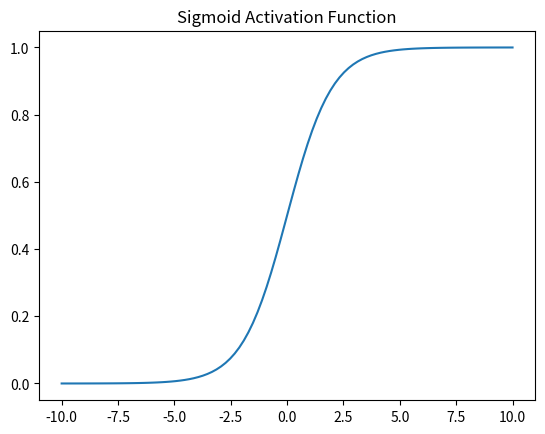

This figure's Python source:
import matplotlib.pyplot as pyplot
import numpy as np
import os
from datetime import datetime
import math

x = np.linspace(-10,10,100)
y = 1 / (1 + (math.e ** -x))

pyplot.plot(x,y)
pyplot.title("Sigmoid Activation Function")
pyplot.savefig(f"plot{datetime.timestamp(datetime.now())}.png")
pyplot.show()
